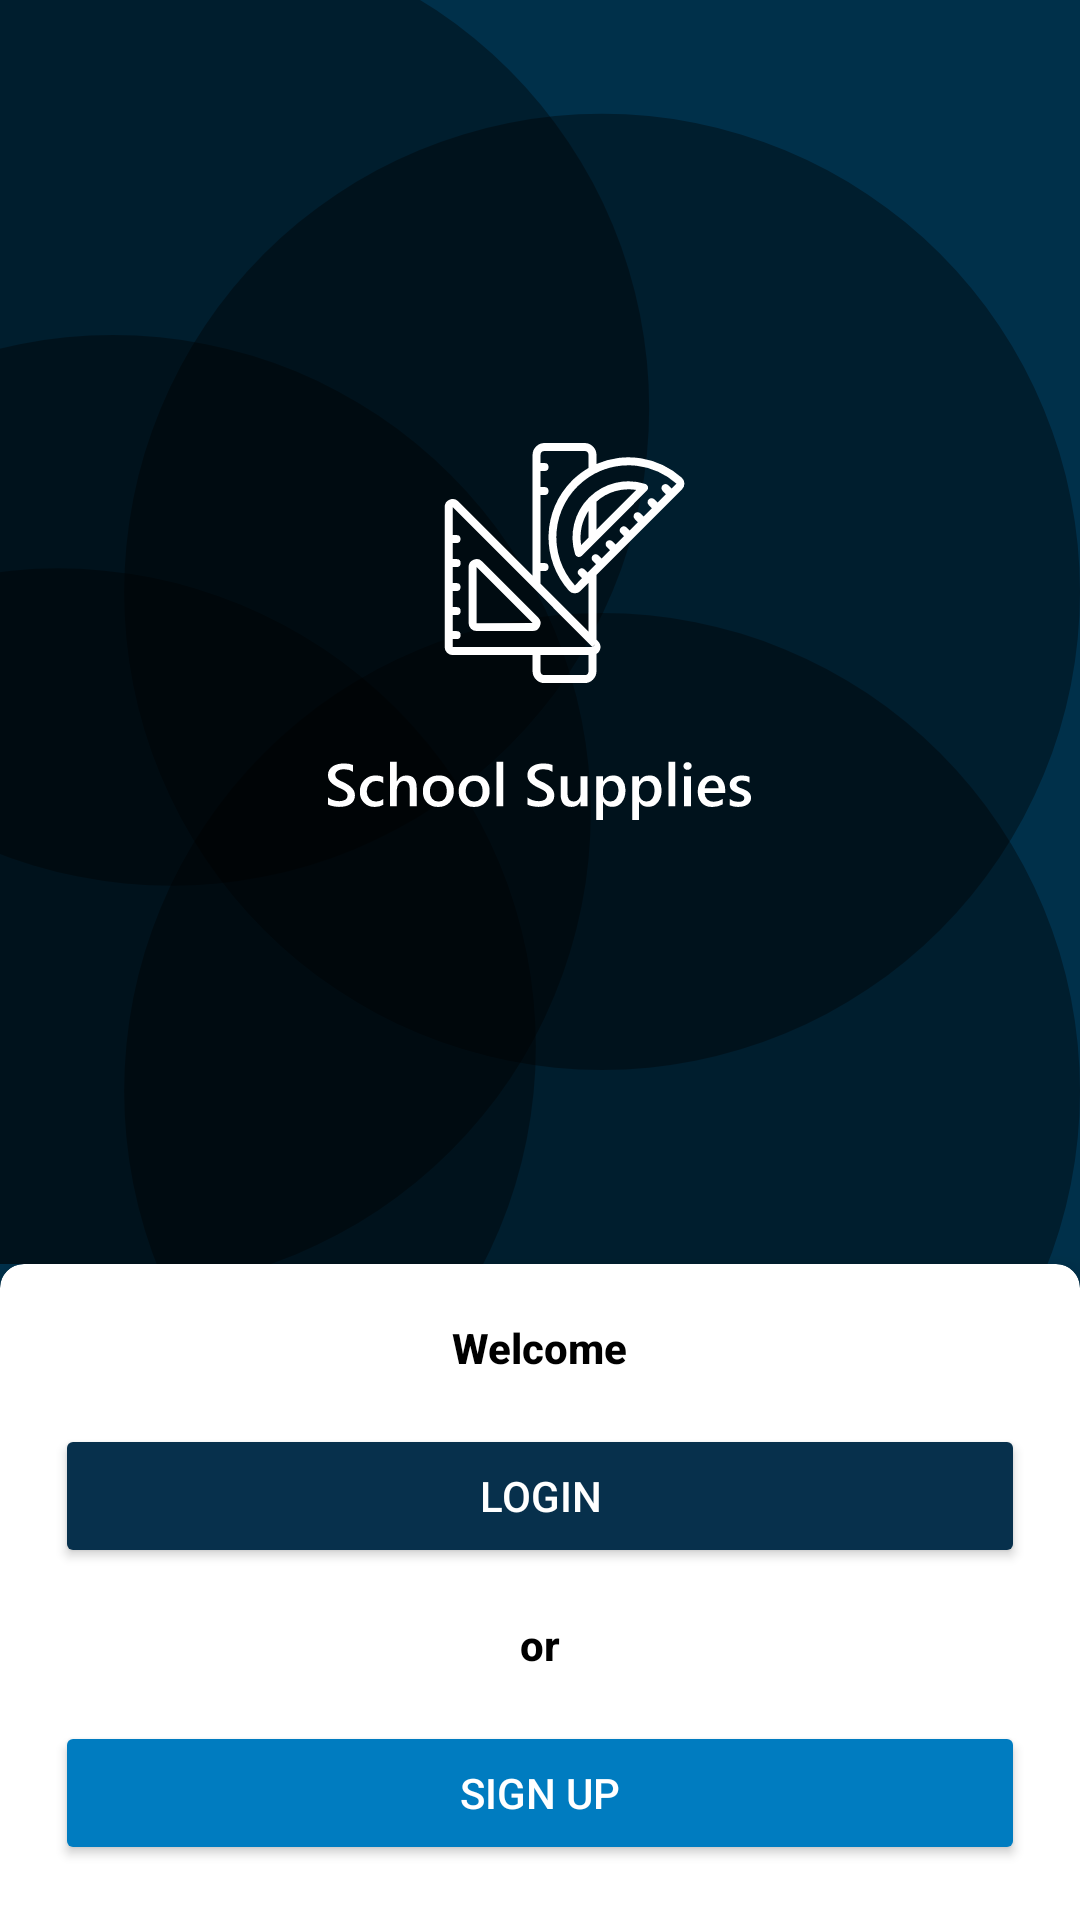

Android layout source for this screen:
<!-- AndroidManifest.xml: application theme Theme.SchoolSupplies -->
<!-- res/layout/fragment_welcome.xml -->
<?xml version="1.0" encoding="utf-8"?>
<androidx.constraintlayout.widget.ConstraintLayout xmlns:android="http://schemas.android.com/apk/res/android"
    xmlns:app="http://schemas.android.com/apk/res-auto"
    xmlns:tools="http://schemas.android.com/tools"
    android:layout_width="match_parent"
    android:layout_height="match_parent"
    android:background="#00304a"
    tools:context=".ui.fragments.welcome.WelcomeFragment">

    <FrameLayout
        android:layout_width="0dp"
        android:layout_height="0dp"
        app:layout_constraintBottom_toTopOf="@+id/materialCardView"
        app:layout_constraintEnd_toEndOf="parent"
        app:layout_constraintStart_toStartOf="parent"
        app:layout_constraintTop_toTopOf="parent">

        <ImageView
            android:id="@+id/imageView4"
            android:layout_width="500dp"
            android:layout_height="500dp"
            android:layout_gravity="end"
            android:contentDescription="@string/splash_icon_des"
            android:scaleType="centerCrop"
            android:src="@drawable/ic_login_foreground"
            tools:layout_editor_absoluteY="121dp" />

        <ImageView
            android:id="@+id/imageView3"
            android:layout_width="wrap_content"
            android:layout_height="wrap_content"
            android:layout_gravity="center"
            android:contentDescription="@string/app_icon_des"
            android:src="@drawable/ic_foreground_splash_icon"
            tools:layout_editor_absoluteX="151dp"
            tools:layout_editor_absoluteY="57dp" />

    </FrameLayout>

    <com.google.android.material.card.MaterialCardView
        android:id="@+id/materialCardView"
        android:layout_width="0dp"
        android:layout_height="wrap_content"
        android:backgroundTint="@color/white"
        android:elevation="9dp"
        app:shapeAppearanceOverlay="@style/ShapeAppearanceOverlay_DefaultCardOverlay"
        app:cardElevation="8dp"
        app:layout_constraintBottom_toBottomOf="parent"
        app:layout_constraintEnd_toEndOf="parent"
        app:layout_constraintStart_toStartOf="parent">

        <androidx.constraintlayout.widget.ConstraintLayout
            android:layout_width="match_parent"
            android:layout_height="match_parent">

            <TextView
                android:id="@+id/welcome_text_view"
                android:layout_width="wrap_content"
                android:layout_height="wrap_content"
                android:layout_marginTop="16dp"
                android:layout_marginBottom="16dp"
                android:text="@string/welcome_msg"
                android:textAppearance="@style/TextAppearance.AppCompat.Body2"
                android:textColor="@color/black"
                android:textSize="@dimen/_22ssp"
                android:textStyle="bold"
                app:layout_constraintBottom_toTopOf="@+id/login_button"
                app:layout_constraintEnd_toEndOf="parent"
                app:layout_constraintStart_toStartOf="parent"
                app:layout_constraintTop_toTopOf="parent" />

            <Button
                android:id="@+id/login_button"
                android:layout_width="0dp"
                android:layout_height="wrap_content"
                android:layout_margin="16dp"
                android:backgroundTint="#07304c"
                android:text="@string/login_msg"
                android:textAllCaps="true"
                android:textAppearance="@style/TextAppearance.AppCompat.Body2"
                android:textColor="@color/white"
                android:textSize="@dimen/_22ssp"
                app:layout_constraintBottom_toTopOf="@+id/or_text_view"
                app:layout_constraintEnd_toEndOf="parent"
                app:layout_constraintStart_toStartOf="parent" />

            <TextView
                android:id="@+id/or_text_view"
                android:layout_width="wrap_content"
                android:layout_height="wrap_content"
                android:layout_marginBottom="16dp"
                android:text="@string/or_msg"
                android:textAppearance="@style/TextAppearance.AppCompat.Body2"
                android:textColor="@color/black"
                android:textSize="@dimen/_22ssp"
                android:textStyle="bold"
                app:layout_constraintBottom_toTopOf="@+id/sign_up_button"
                app:layout_constraintEnd_toEndOf="parent"
                app:layout_constraintStart_toStartOf="parent" />

            <Button
                android:id="@+id/sign_up_button"
                android:layout_width="0dp"
                android:layout_height="wrap_content"
                android:layout_margin="16dp"
                android:backgroundTint="@color/color_primary_foreground_dark"
                android:text="@string/sign_up_msg"
                android:textAllCaps="true"
                android:textAppearance="@style/TextAppearance.AppCompat.Body2"
                android:textColor="@color/white"
                android:textSize="@dimen/_22ssp"
                app:layout_constraintBottom_toBottomOf="parent"
                app:layout_constraintEnd_toEndOf="parent"
                app:layout_constraintStart_toStartOf="parent" />

        </androidx.constraintlayout.widget.ConstraintLayout>

    </com.google.android.material.card.MaterialCardView>

</androidx.constraintlayout.widget.ConstraintLayout>
<!-- resources referenced by this layout -->
<resources>
  <color name="black">#FF000000</color>
  <color name="color_primary_foreground_dark">#007cc0</color>
  <color name="white">#FFFFFFFF</color>
  <!-- drawable ic_foreground_splash_icon: vector/xml drawable (drawable, 11023 chars, omitted) -->
  <!-- drawable ic_login_foreground (drawable) -->
  <vector xmlns:android="http://schemas.android.com/apk/res/android"
      android:width="1337dp"
      android:height="1461dp"
      android:viewportWidth="1337"
      android:viewportHeight="1461">
    <path
        android:fillColor="#FF000000"
        android:pathData="M527,426m-426,0a426,426 0,1 1,852 0a426,426 0,1 1,-852 0"
        android:strokeAlpha="0.38"
        android:fillAlpha="0.38"/>
    <path
        android:fillColor="#FF000000"
        android:pathData="M911,590m-426,0a426,426 0,1 1,852 0a426,426 0,1 1,-852 0"
        android:strokeAlpha="0.38"
        android:fillAlpha="0.38"/>
    <path
        android:fillColor="#FF000000"
        android:pathData="M475,787m-426,0a426,426 0,1 1,852 0a426,426 0,1 1,-852 0"
        android:strokeAlpha="0.38"
        android:fillAlpha="0.38"/>
    <path
        android:fillColor="#FF000000"
        android:pathData="M426,995m-426,0a426,426 0,1 1,852 0a426,426 0,1 1,-852 0"
        android:strokeAlpha="0.38"
        android:fillAlpha="0.38"/>
    <path
        android:fillColor="#FF000000"
        android:pathData="M911,1035m-426,0a426,426 0,1 1,852 0a426,426 0,1 1,-852 0"
        android:strokeAlpha="0.38"
        android:fillAlpha="0.38"/>
  </vector>
  <string name="app_icon_des">AppIcon imageView des</string>
  <string name="login_msg">Login</string>
  <string name="or_msg">or</string>
  <string name="sign_up_msg">Sign up</string>
  <string name="splash_icon_des">Splash icon des</string>
  <string name="welcome_msg">Welcome</string>
  <style name="ShapeAppearanceOverlay_DefaultCardOverlay" parent="">
          <item name="cornerFamily">rounded</item>
          <item name="cornerSizeTopRight">8dp</item>
          <item name="cornerSizeTopLeft">8dp</item>
          <item name="cornerSizeBottomRight">0dp</item>
          <item name="cornerSizeBottomLeft">0dp</item>
      </style>
  <style name="Theme.SchoolSupplies" parent="Theme.MaterialComponents.DayNight.DarkActionBar">
          
          <item name="colorPrimary">@color/color_primary_foreground_light</item>
          <item name="colorPrimaryVariant">?attr/colorPrimary</item>
          <item name="colorOnPrimary">@color/white</item>
          
          <item name="colorSecondary">@color/teal_200</item>
          <item name="colorSecondaryVariant">@color/teal_700</item>
          <item name="colorOnSecondary">@color/black</item>
          
          <item name="android:statusBarColor" tools:targetApi="l">?attr/colorPrimaryVariant</item>
          
          <item name="android:navigationBarColor">?attr/colorPrimaryVariant</item>
          
          <item name="defAppBackground">@style/defAppLightBackground</item>
          <item name="defAppForeground">@style/defAppLightForeground</item>
      </style>
  <color name="color_primary_foreground_light">#007cc0</color>
  <color name="teal_200">#FF03DAC5</color>
  <color name="teal_700">#FF018786</color>
  <style name="defAppLightBackground">
          
          <item name="android:background">@color/color_primary_background_light</item>
          <item name="android:backgroundTint">@color/color_primary_background_light</item>
      </style>
  <style name="defAppLightForeground">
          
          <item name="android:background">@color/color_primary_foreground_light</item>
          <item name="android:backgroundTint">@color/color_primary_foreground_light</item>
      </style>
  <color name="color_primary_background_light">#FFFFFF</color>
</resources>
